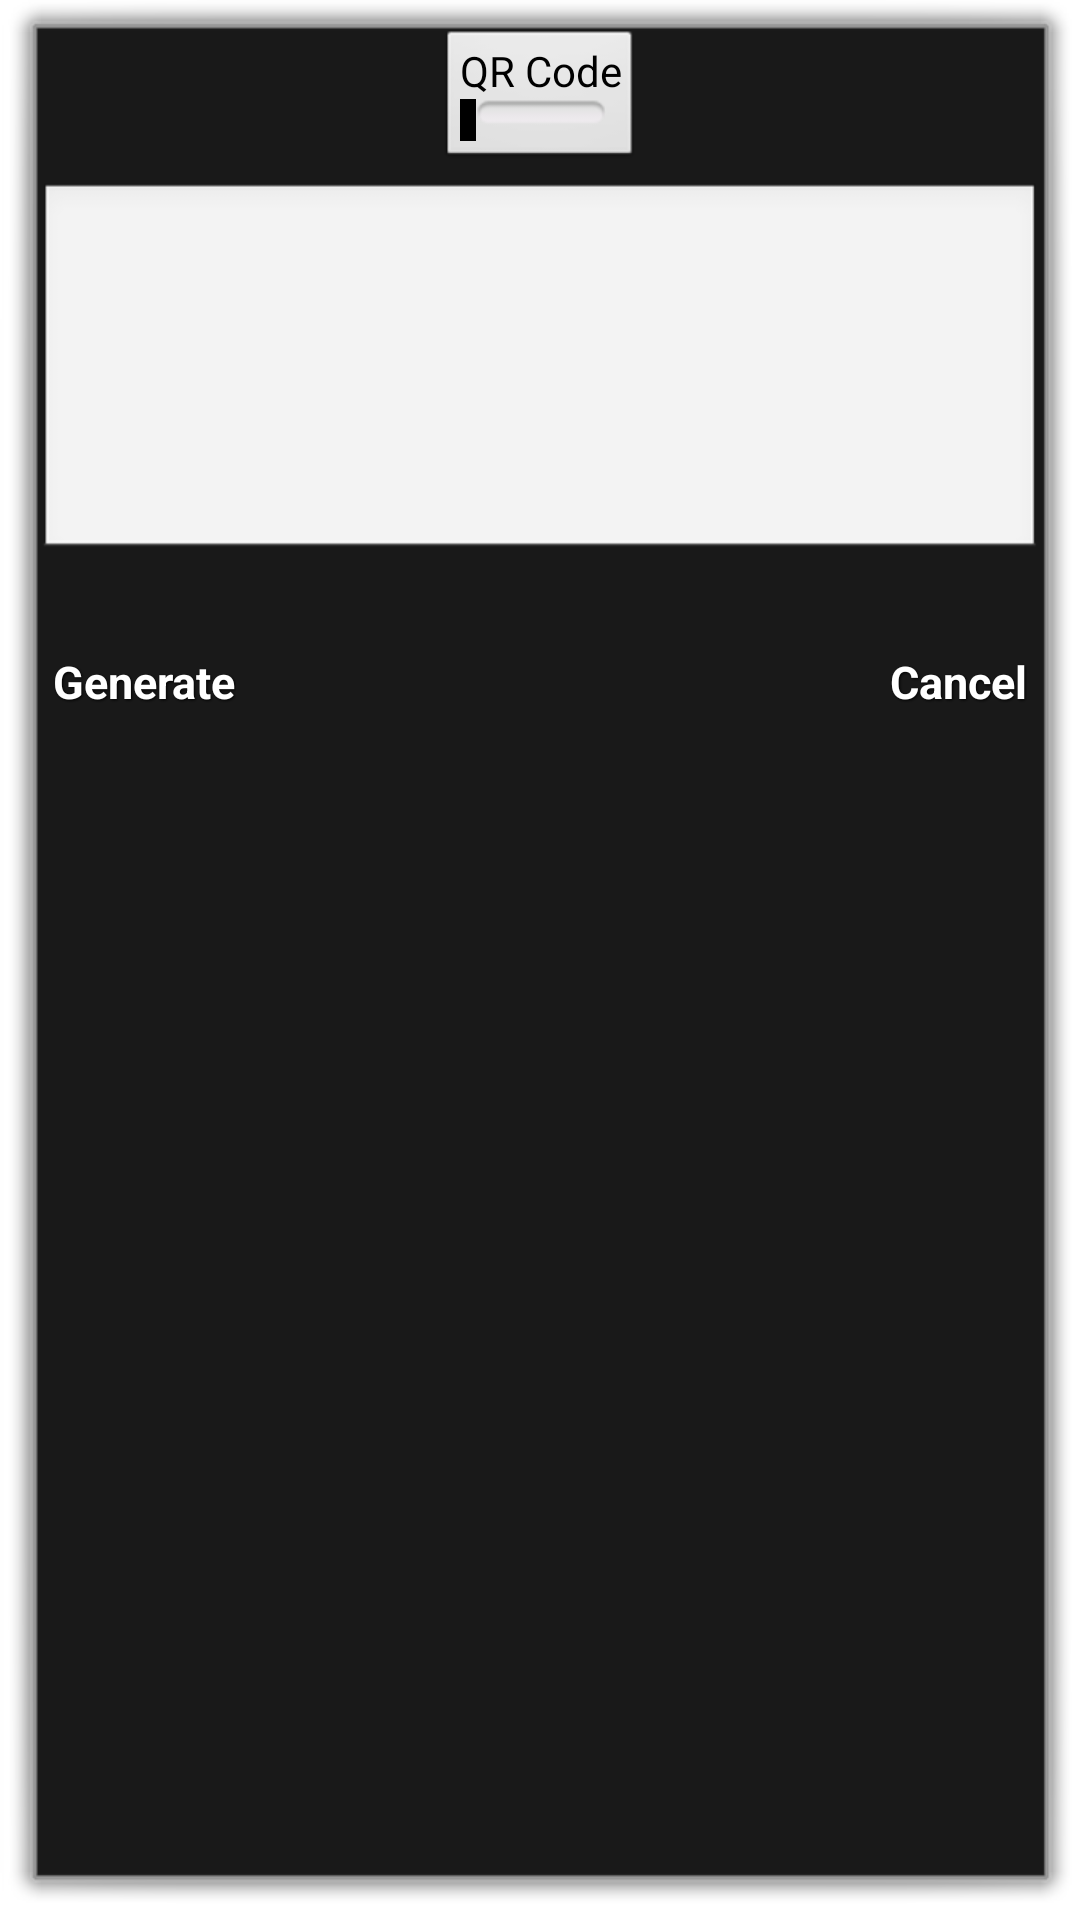

Here is an Android app screen rendered from its layout file. Give the layout XML and the strings, colors and styles it references.
<!-- AndroidManifest.xml: activity theme android:Theme.Dialog -->
<!-- res/layout/activity_generator.xml -->
<?xml version="1.0" encoding="utf-8"?>
<RelativeLayout xmlns:android="http://schemas.android.com/apk/res/android"
    android:layout_width="match_parent"
    android:layout_height="match_parent" >

    <RelativeLayout
        android:id="@+id/headerView"
        android:layout_width="match_parent"
        android:layout_height="wrap_content" >

        <ToggleButton
            android:id="@+id/toggleCode"
            android:layout_width="wrap_content"
            android:layout_height="wrap_content"
            android:layout_centerHorizontal="true"
            android:layout_centerVertical="true"
            android:textOff="QR Code"
            android:textOn="Bar Code" />
    </RelativeLayout>

    <RelativeLayout
        android:id="@+id/centerView"
        android:layout_width="wrap_content"
        android:layout_height="wrap_content"
        android:layout_below="@id/headerView" >

        <EditText
            android:id="@+id/txtContent"
            android:layout_width="fill_parent"
            android:layout_height="wrap_content"
            android:layout_marginBottom="5dp"
            android:layout_marginTop="5dp"
            android:gravity="top|left"
            android:inputType="textMultiLine"
            android:lines="5"
            android:scrollHorizontally="false" />
    </RelativeLayout>

    <RelativeLayout
        android:id="@+id/footerView"
        android:layout_width="match_parent"
        android:layout_height="50dp"
        android:layout_below="@id/centerView" >

        <Button
            android:id="@+id/btnGenerate"
            style="@style/ButtonText"
            android:layout_width="wrap_content"
            android:layout_height="wrap_content"
            android:layout_alignParentLeft="true"
            android:layout_margin="5dp"
            android:background="@drawable/btn_blue"
            android:onClick="onBackToMain"
            android:text="Generate" />

        <Button
            android:id="@+id/btnExit"
            style="@style/ButtonText"
            android:layout_width="wrap_content"
            android:layout_height="wrap_content"
            android:layout_alignParentRight="true"
            android:layout_margin="5dp"
            android:background="@drawable/btn_blue"
            android:onClick="onExit"
            android:text="Cancel" />
    </RelativeLayout>

</RelativeLayout>
<!-- resources referenced by this layout -->
<resources>
  <style name="ButtonText">
          <item name="android:layout_width">0dp</item>
          <item name="android:layout_height">fill_parent</item>
          <item name="android:layout_alignParentBottom">true</item>
          <item name="android:textColor">#ffffff</item>
          <item name="android:gravity">center</item>
          <item name="android:layout_margin">1dp</item>
          <item name="android:textSize">15sp</item>
          <item name="android:textStyle">bold</item>
          <item name="android:shadowColor">#000000</item>
          <item name="android:shadowDx">1</item>
          <item name="android:shadowDy">1</item>
          <item name="android:shadowRadius">2</item>
      </style>
</resources>
